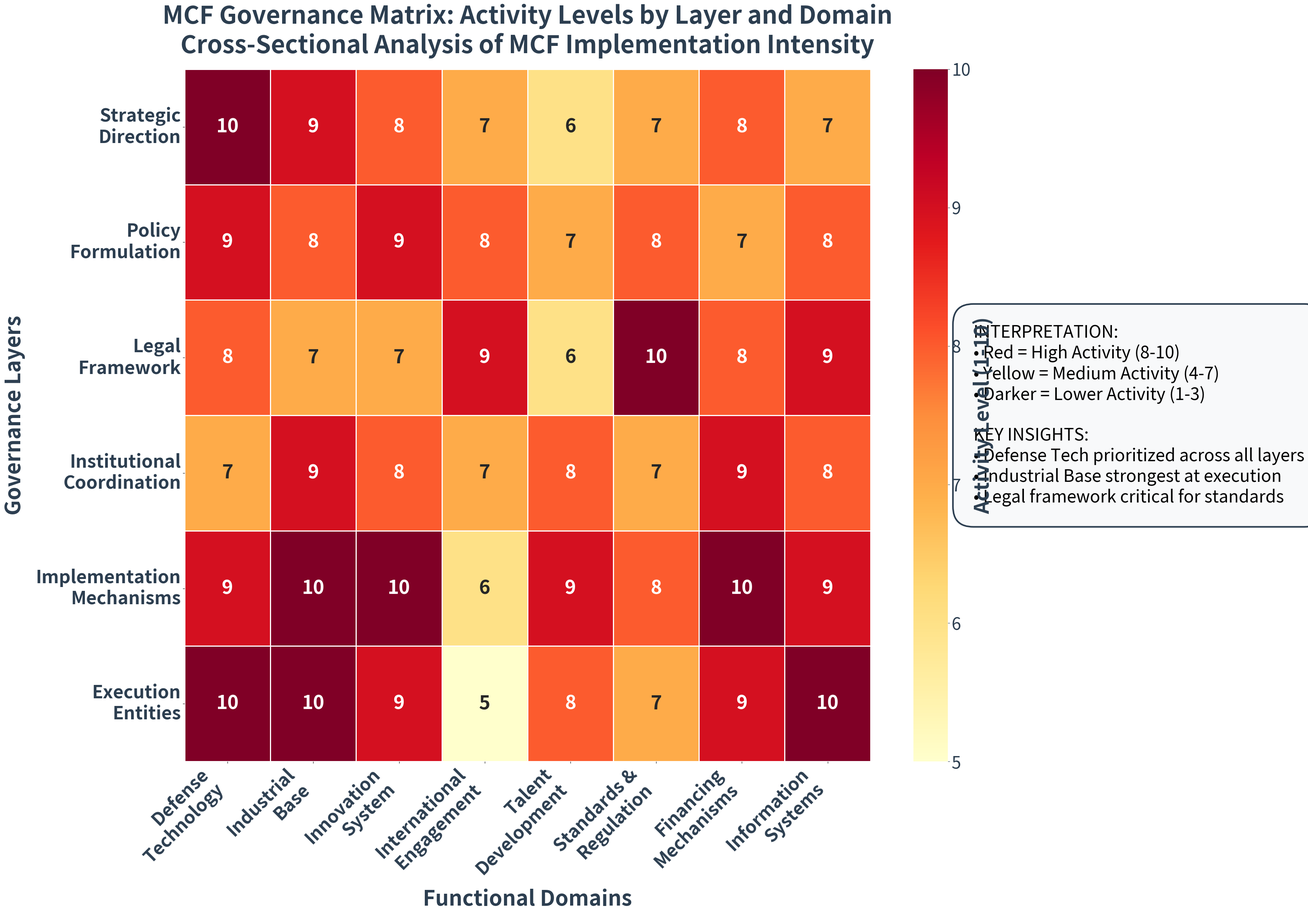

Recreate this plot in Python. (Note: this script raises an exception after producing the figure.)
#!/usr/bin/env python3
"""
MCF Medium Complexity Visualizations
Matrix Heat Map, Galaxy Map, Venn Diagram - all with 32pt MINIMUM fonts
"""

import json
import matplotlib.pyplot as plt
import matplotlib.patches as mpatches
import networkx as nx
from pathlib import Path
import numpy as np
from matplotlib.patches import Circle, Wedge, FancyBboxPatch
import seaborn as sns


def load_timeline_data(data_path="data/mcf_timeline_2015_2024.json"):
    """Load MCF timeline database"""
    with open(data_path, 'r', encoding='utf-8') as f:
        return json.load(f)


def load_bri_database(data_path="data/bri_projects_database.json"):
    """Load BRI projects database"""
    with open(data_path, 'r', encoding='utf-8') as f:
        return json.load(f)


# ============================================================================
# PROMPT 2 - VARIATION 4: MATRIX HEAT MAP
# ============================================================================

def create_matrix_heatmap(output_dir="visualizations/governance"):
    """
    Prompt 2 - Variation 4: Matrix Heat Map
    Governance Layers × Functional Domains
    """
    output_path = Path(output_dir)
    output_path.mkdir(parents=True, exist_ok=True)

    # Define matrix dimensions
    layers = [
        'Strategic\nDirection',
        'Policy\nFormulation',
        'Legal\nFramework',
        'Institutional\nCoordination',
        'Implementation\nMechanisms',
        'Execution\nEntities'
    ]

    domains = [
        'Defense\nTechnology',
        'Industrial\nBase',
        'Innovation\nSystem',
        'International\nEngagement',
        'Talent\nDevelopment',
        'Standards &\nRegulation',
        'Financing\nMechanisms',
        'Information\nSystems'
    ]

    # Create activity matrix (synthetic data based on MCF structure)
    # Higher values = more activity/emphasis
    matrix = np.array([
        # Def  Ind  Inn  Int  Tal  Std  Fin  Inf
        [10,  9,   8,   7,   6,   7,   8,   7],   # Strategic
        [9,   8,   9,   8,   7,   8,   7,   8],   # Policy
        [8,   7,   7,   9,   6,   10,  8,   9],   # Legal
        [7,   9,   8,   7,   8,   7,   9,   8],   # Coordination
        [9,   10,  10,  6,   9,   8,   10,  9],   # Implementation
        [10,  10,  9,   5,   8,   7,   9,   10]   # Execution
    ])

    # Create figure
    fig, ax = plt.subplots(figsize=(34, 24), facecolor='white')

    # Create heatmap using seaborn
    sns.heatmap(matrix, annot=True, fmt='d', cmap='YlOrRd',
               xticklabels=domains, yticklabels=layers,
               cbar_kws={'label': 'Activity Level'},
               linewidths=2, linecolor='white',
               annot_kws={'fontsize': 36, 'fontweight': 'bold'},
               ax=ax)

    # Update tick labels
    ax.set_xticklabels(domains, fontsize=34, fontweight='bold', rotation=45,
                      ha='right', color='#2C3E50')
    ax.set_yticklabels(layers, fontsize=34, fontweight='bold', rotation=0,
                      color='#2C3E50')

    # Update colorbar
    cbar = ax.collections[0].colorbar
    cbar.set_label('Activity Level (1-10)', fontsize=38, fontweight='bold',
                  color='#2C3E50')
    cbar.ax.tick_params(labelsize=32, colors='#2C3E50')

    # Labels
    ax.set_xlabel('Functional Domains', fontsize=40, fontweight='bold',
                 color='#2C3E50', labelpad=20)
    ax.set_ylabel('Governance Layers', fontsize=40, fontweight='bold',
                 color='#2C3E50', labelpad=20)
    ax.set_title('MCF Governance Matrix: Activity Levels by Layer and Domain\n'
                'Cross-Sectional Analysis of MCF Implementation Intensity',
                fontsize=46, fontweight='bold', pad=30, color='#2C3E50')

    # Add interpretation note
    note_text = (
        "INTERPRETATION:\n"
        "• Red = High Activity (8-10)\n"
        "• Yellow = Medium Activity (4-7)\n"
        "• Darker = Lower Activity (1-3)\n"
        "\n"
        "KEY INSIGHTS:\n"
        "• Defense Tech prioritized across all layers\n"
        "• Industrial Base strongest at execution\n"
        "• Legal framework critical for standards"
    )
    ax.text(1.15, 0.5, note_text, transform=ax.transAxes,
           fontsize=32, va='center',
           bbox=dict(boxstyle='round,pad=1.2', facecolor='#F8F9FA',
                    edgecolor='#2C3E50', linewidth=3))

    plt.tight_layout()

    # Save
    png_path = output_path / "mcf_matrix_heatmap.png"
    svg_path = output_path / "mcf_matrix_heatmap.svg"

    plt.savefig(png_path, dpi=300, bbox_inches='tight', facecolor='white')
    print(f"[SAVED] PNG: {png_path}")

    plt.savefig(svg_path, format='svg', bbox_inches='tight', facecolor='white')
    print(f"[SAVED] SVG: {svg_path}")

    plt.close()

    return str(png_path)


# ============================================================================
# PROMPT 3 - VARIATION 2: NETWORK GALAXY MAP
# ============================================================================

def create_galaxy_map(output_dir="visualizations"):
    """
    Prompt 3 - Variation 2: Network Galaxy Map
    Four initiatives as solar systems with BRI as center
    """
    output_path = Path(output_dir)
    output_path.mkdir(parents=True, exist_ok=True)

    bri_data = load_bri_database()

    # Create figure
    fig, ax = plt.subplots(figsize=(32, 32), facecolor='#0A0E27')

    # Define "solar systems" - initiatives as planets orbiting BRI
    systems = {
        'BRI': {
            'center': (0, 0),
            'radius': 2,
            'color': '#E74C3C',
            'satellites': []
        },
        'Digital_Silk_Road': {
            'center': (8, 8),
            'radius': 1.5,
            'color': '#9B59B6',
            'satellites': ['5G Networks', 'Fiber Optics', 'Data Centers']
        },
        'Health_Silk_Road': {
            'center': (-8, 8),
            'radius': 1.2,
            'color': '#E67E22',
            'satellites': ['Hospitals', 'Vaccines', 'Equipment']
        },
        'Space_Corridor': {
            'center': (8, -8),
            'radius': 1.3,
            'color': '#3498DB',
            'satellites': ['BeiDou', 'Satellites', 'Ground Stations']
        },
        'Green_BRI': {
            'center': (-8, -8),
            'radius': 1.1,
            'color': '#27AE60',
            'satellites': ['Solar', 'Wind', 'Hydro']
        }
    }

    # Draw orbital paths (circles around BRI center)
    orbital_radii = [6, 11]
    for radius in orbital_radii:
        circle = Circle((0, 0), radius, fill=False, edgecolor='#34495E',
                       linestyle='--', linewidth=2, alpha=0.4)
        ax.add_patch(circle)

    # Draw connection lines from satellites to BRI center
    for system_name, system_data in systems.items():
        if system_name != 'BRI':
            cx, cy = system_data['center']
            # Line to BRI
            ax.plot([0, cx], [0, cy], color=system_data['color'],
                   linewidth=3, alpha=0.5, linestyle=':')

    # Draw each "planet" (initiative)
    for system_name, system_data in systems.items():
        cx, cy = system_data['center']
        radius = system_data['radius']
        color = system_data['color']

        # Main planet
        planet = Circle((cx, cy), radius, facecolor=color, edgecolor='white',
                       linewidth=4, alpha=0.9, zorder=10)
        ax.add_patch(planet)

        # Planet label
        if system_name == 'BRI':
            label = 'BELT AND ROAD\nINITIATIVE'
            fontsize = 42
        else:
            # Clean up names
            label = system_name.replace('_', ' ').upper()
            fontsize = 36

        ax.text(cx, cy, label, fontsize=fontsize, fontweight='bold',
               ha='center', va='center', color='white', zorder=11)

        # Draw satellites
        if system_data['satellites']:
            n_sats = len(system_data['satellites'])
            sat_orbit_radius = radius + 1.5
            angles = np.linspace(0, 2*np.pi, n_sats, endpoint=False)

            for angle, sat_name in zip(angles, system_data['satellites']):
                sx = cx + sat_orbit_radius * np.cos(angle)
                sy = cy + sat_orbit_radius * np.sin(angle)

                # Satellite node
                sat_circle = Circle((sx, sy), 0.4, facecolor='#F39C12',
                                   edgecolor='white', linewidth=2, zorder=8)
                ax.add_patch(sat_circle)

                # Satellite label
                ax.text(sx, sy - 0.8, sat_name, fontsize=30, ha='center',
                       va='top', color='white',
                       bbox=dict(boxstyle='round,pad=0.4', facecolor='#2C3E50',
                                edgecolor='white', linewidth=1, alpha=0.8))

    # Add "stars" (projects) in background
    np.random.seed(42)
    for _ in range(50):
        x = np.random.uniform(-14, 14)
        y = np.random.uniform(-14, 14)
        ax.plot(x, y, marker='*', color='white', markersize=8, alpha=0.3)

    # Styling
    ax.set_xlim(-15, 15)
    ax.set_ylim(-15, 15)
    ax.set_aspect('equal')
    ax.axis('off')
    ax.set_facecolor('#0A0E27')

    # Title
    fig.text(0.5, 0.97, 'China\'s Global Initiatives: Galaxy Network Model',
            fontsize=48, fontweight='bold', ha='center', color='white')
    fig.text(0.5, 0.94, 'BRI at Center with Four Strategic Initiative Systems',
            fontsize=38, ha='center', color='#ECF0F1', style='italic')

    # Legend
    legend_text = (
        "GALAXY STRUCTURE:\n"
        "• Central Star = BRI Core\n"
        "• Planets = Strategic Initiatives\n"
        "• Satellites = Implementation Sectors\n"
        "• Orbits = Integration Levels"
    )
    ax.text(-14, 13, legend_text, fontsize=34, va='top', color='white',
           bbox=dict(boxstyle='round,pad=1', facecolor='#2C3E50',
                    edgecolor='white', linewidth=2, alpha=0.9))

    # Save
    png_path = output_path / "mcf_galaxy_map.png"
    svg_path = output_path / "mcf_galaxy_map.svg"

    plt.savefig(png_path, dpi=300, bbox_inches='tight', facecolor='#0A0E27')
    print(f"[SAVED] PNG: {png_path}")

    plt.savefig(svg_path, format='svg', bbox_inches='tight', facecolor='#0A0E27')
    print(f"[SAVED] SVG: {svg_path}")

    plt.close()

    return str(png_path)


# ============================================================================
# PROMPT 3 - VARIATION 3: LAYERED VENN DIAGRAM
# ============================================================================

def create_layered_venn(output_dir="visualizations"):
    """
    Prompt 3 - Variation 3: Layered Venn Diagram
    Showing overlap between four initiatives
    """
    output_path = Path(output_dir)
    output_path.mkdir(parents=True, exist_ok=True)

    # Create figure
    fig, ax = plt.subplots(figsize=(32, 28), facecolor='white')

    # Define four main circles (initiatives)
    circles = {
        'BRI Traditional': {
            'center': (-3, 2),
            'radius': 5,
            'color': '#3498DB',
            'alpha': 0.3
        },
        'Digital Silk Road': {
            'center': (3, 2),
            'radius': 5,
            'color': '#9B59B6',
            'alpha': 0.3
        },
        'Health Silk Road': {
            'center': (-3, -3),
            'radius': 4.5,
            'color': '#E67E22',
            'alpha': 0.3
        },
        'Green BRI': {
            'center': (3, -3),
            'radius': 4.5,
            'color': '#27AE60',
            'alpha': 0.3
        }
    }

    # Draw circles
    for name, data in circles.items():
        circle = Circle(data['center'], data['radius'],
                       facecolor=data['color'], edgecolor='#2C3E50',
                       linewidth=4, alpha=data['alpha'], zorder=1)
        ax.add_patch(circle)

    # Add initiative labels (outside circles)
    label_positions = {
        'BRI Traditional': (-7, 6),
        'Digital Silk Road': (7, 6),
        'Health Silk Road': (-7, -7),
        'Green BRI': (7, -7)
    }

    for name, pos in label_positions.items():
        color = circles[name]['color']
        ax.text(pos[0], pos[1], name.upper(), fontsize=38, fontweight='bold',
               ha='center', va='center', color=color,
               bbox=dict(boxstyle='round,pad=0.8', facecolor='white',
                        edgecolor=color, linewidth=4))

    # Add overlap areas with labels
    overlaps = [
        # Position, Text, Description
        ((0, 2), 'SMART\nINFRASTRUCTURE', 'BRI + Digital'),
        ((-3, -0.5), 'SUSTAINABLE\nDEVELOPMENT', 'BRI + Health + Green'),
        ((3, -0.5), 'GREEN\nTECH', 'Digital + Green'),
        ((0, -3), 'HEALTH\nTECH', 'Health + Digital'),
        ((0, 0), 'INTEGRATED\nECOSYSTEM', 'All Four\nInitiatives')
    ]

    for pos, label, desc in overlaps:
        # Main overlap label
        ax.text(pos[0], pos[1], label, fontsize=36, fontweight='bold',
               ha='center', va='center', color='#2C3E50',
               bbox=dict(boxstyle='round,pad=0.7', facecolor='#FEF9E7',
                        edgecolor='#E74C3C', linewidth=3))

        # Description (smaller)
        ax.text(pos[0], pos[1] - 1, desc, fontsize=28, ha='center',
               va='top', color='#7F8C8D', style='italic')

    # Add example projects in each area
    examples = {
        'BRI Traditional': [
            (-3, 5, 'Railways'),
            (-5, 3, 'Ports'),
            (-2, 3, 'Highways')
        ],
        'Digital Silk Road': [
            (3, 5, '5G'),
            (5, 3, 'E-Commerce'),
            (2, 4, 'Data Centers')
        ],
        'Health Silk Road': [
            (-3, -6, 'Hospitals'),
            (-5, -4, 'Vaccines'),
            (-1, -5, 'Equipment')
        ],
        'Green BRI': [
            (3, -6, 'Solar'),
            (5, -4, 'Wind'),
            (1, -5, 'Hydro')
        ]
    }

    for init, items in examples.items():
        color = circles[init]['color']
        for x, y, text in items:
            ax.text(x, y, text, fontsize=32, ha='center', va='center',
                   color='white', fontweight='bold',
                   bbox=dict(boxstyle='round,pad=0.5', facecolor=color,
                            edgecolor='white', linewidth=2, alpha=0.9))

    # Styling
    ax.set_xlim(-10, 10)
    ax.set_ylim(-10, 10)
    ax.set_aspect('equal')
    ax.axis('off')
    ax.set_title('China\'s Four Global Initiatives: Overlapping Strategies\n'
                'Venn Diagram Showing Integration and Synergies',
                fontsize=48, fontweight='bold', pad=40, color='#2C3E50')

    # Legend
    legend_text = (
        "OVERLAP DYNAMICS:\n"
        "• Single Circle = Core Initiative\n"
        "• Two-Way Overlap = Strategic Synergy\n"
        "• Three+ Way Overlap = Deep Integration\n"
        "• Center = Unified Ecosystem"
    )
    ax.text(-9.5, 9, legend_text, fontsize=34, va='top',
           bbox=dict(boxstyle='round,pad=1', facecolor='#F8F9FA',
                    edgecolor='#2C3E50', linewidth=3))

    # Save
    png_path = output_path / "mcf_layered_venn.png"
    svg_path = output_path / "mcf_layered_venn.svg"

    plt.savefig(png_path, dpi=300, bbox_inches='tight', facecolor='white')
    print(f"[SAVED] PNG: {png_path}")

    plt.savefig(svg_path, format='svg', bbox_inches='tight', facecolor='white')
    print(f"[SAVED] SVG: {svg_path}")

    plt.close()

    return str(png_path)


if __name__ == "__main__":
    print("=" * 80)
    print("CREATING MEDIUM COMPLEXITY MCF VISUALIZATIONS")
    print("MINIMUM FONT SIZE: 32PT")
    print("=" * 80)
    print()

    print("1. Matrix Heat Map (Prompt 2 - Variation 4)...")
    create_matrix_heatmap()
    print()

    print("2. Galaxy Network Map (Prompt 3 - Variation 2)...")
    create_galaxy_map()
    print()

    print("3. Layered Venn Diagram (Prompt 3 - Variation 3)...")
    create_layered_venn()
    print()

    print("=" * 80)
    print("MEDIUM COMPLEXITY VISUALIZATIONS COMPLETE")
    print("=" * 80)
    print()
    print("Features:")
    print("  + 32pt MINIMUM font sizes")
    print("  + Matrix heatmap analysis")
    print("  + Galaxy network model")
    print("  + Multi-way Venn diagram")
    print("  + High-resolution PNG + SVG exports")
